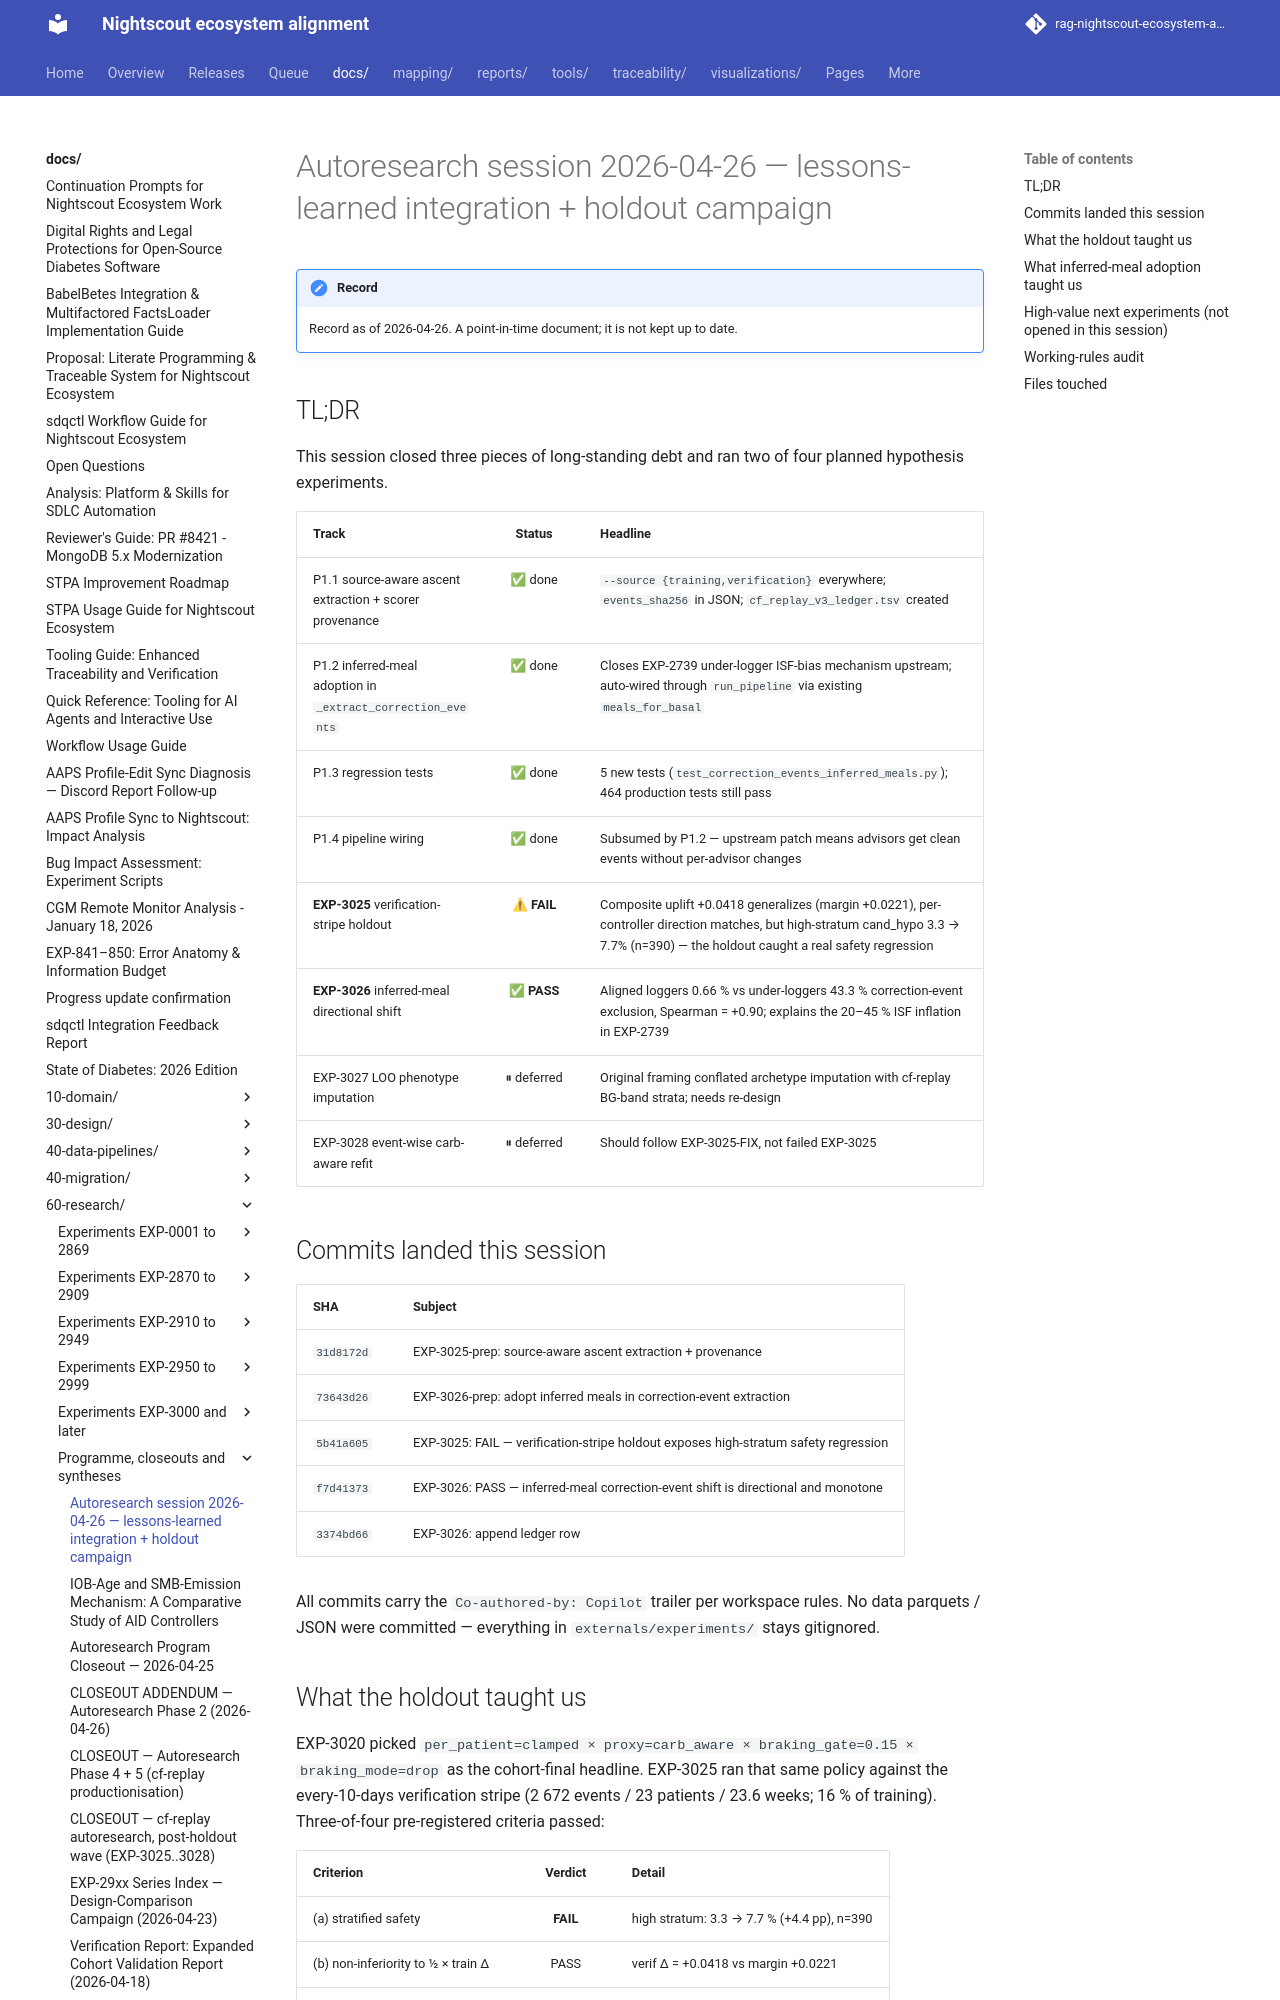

repository: bewest/rag-nightscout-ecosystem-alignment · page: docs/60-research/AUTORESEARCH-SESSION-2026-04-26.html · generator: mkdocs

# Autoresearch session 2026-04-26 — lessons-learned integration + holdout campaign

## TL;DR

This session closed three pieces of long-standing debt and ran two of four planned hypothesis experiments.

| Track | Status | Headline |
|-------|:------:|----------|
| P1.1 source-aware ascent extraction + scorer provenance | ✅ done | `--source {training,verification}` everywhere; `events_sha256` in JSON; `cf_replay_v3_ledger.tsv` created |
| P1.2 inferred-meal adoption in `_extract_correction_events` | ✅ done | Closes EXP-2739 under-logger ISF-bias mechanism upstream; auto-wired through `run_pipeline` via existing `meals_for_basal` |
| P1.3 regression tests | ✅ done | 5 new tests (`test_correction_events_inferred_meals.py`); 464 production tests still pass |
| P1.4 pipeline wiring | ✅ done | Subsumed by P1.2 — upstream patch means advisors get clean events without per-advisor changes |
| **EXP-3025** verification-stripe holdout | ⚠ **FAIL** | Composite uplift +0.0418 generalizes (margin +0.0221), per-controller direction matches, but high-stratum cand_hypo 3.3 → 7.7% (n=390) — the holdout caught a real safety regression |
| **EXP-3026** inferred-meal directional shift | ✅ **PASS** | Aligned loggers 0.66 % vs under-loggers 43.3 % correction-event exclusion, Spearman = +0.90; explains the 20–45 % ISF inflation in EXP-2739 |
| EXP-3027 LOO phenotype imputation | ⏸ deferred | Original framing conflated archetype imputation with cf-replay BG-band strata; needs re-design |
| EXP-3028 event-wise carb-aware refit | ⏸ deferred | Should follow EXP-3025-FIX, not failed EXP-3025 |

## Commits landed this session

| SHA | Subject |
|-----|---------|
| `31d8172d` | EXP-3025-prep: source-aware ascent extraction + provenance |
| `73643d26` | EXP-3026-prep: adopt inferred meals in correction-event extraction |
| `5b41a605` | EXP-3025: FAIL — verification-stripe holdout exposes high-stratum safety regression |
| `f7d41373` | EXP-3026: PASS — inferred-meal correction-event shift is directional and monotone |
| `3374bd66` | EXP-3026: append ledger row |

All commits carry the `Co-authored-by: Copilot` trailer per workspace rules. No data parquets / JSON were committed — everything in `externals/experiments/` stays gitignored.
